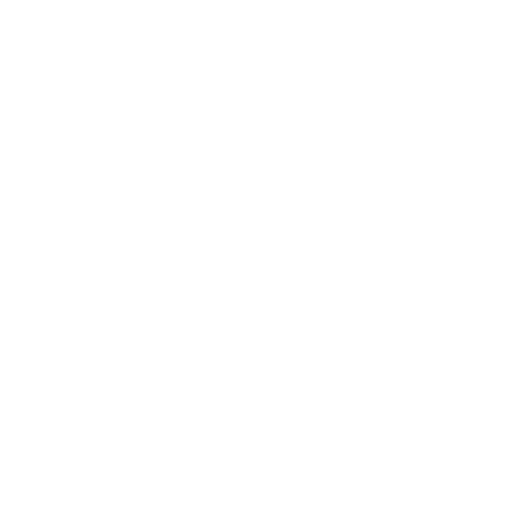
t = 0.00 s
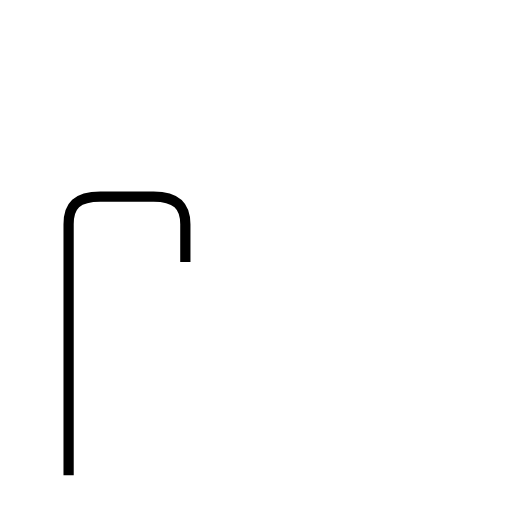
t = 1.29 s
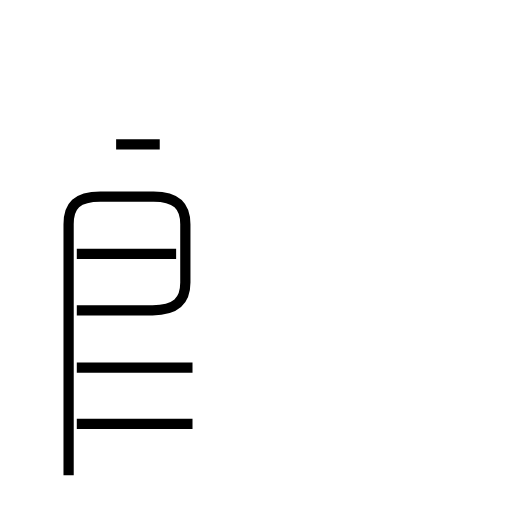
t = 2.81 s
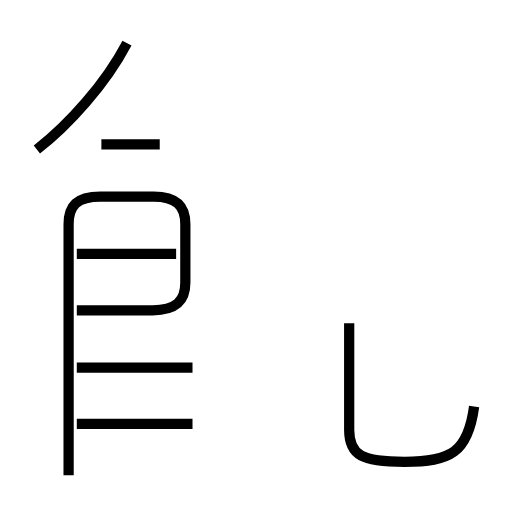
t = 4.09 s
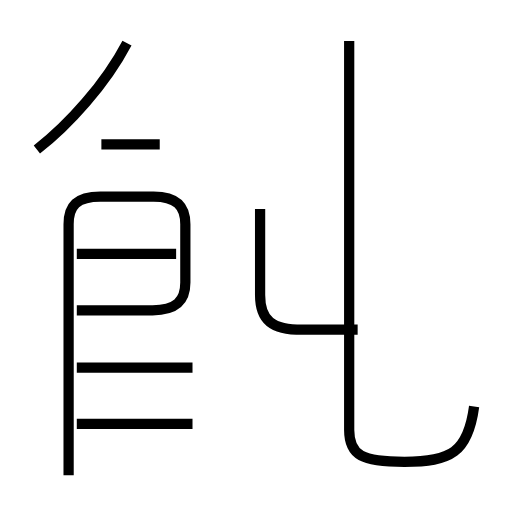
t = 5.52 s
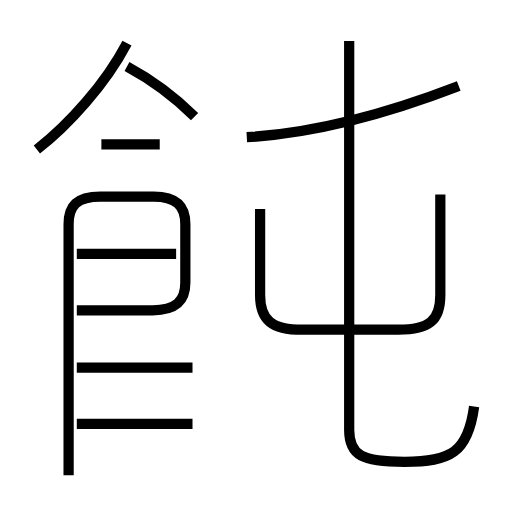
t = 7.01 s

The animated SVG that drew these frames (rendered in a browser with its animation timeline set to each time). Animation: 10 SMIL elements (animate=10); one cycle of 7.01 s.

<?xml version='1.0' encoding='utf-8'?>
<svg viewBox="0.0 -6.0 50.0 50.0" version="1.1" xmlns="http://www.w3.org/2000/svg"><rect x="-1000" y="-1000" width="2000" height="2000" stroke="white" fill="white" /><g style="fill:none;stroke:#000000;stroke-width:1"><path d="M 6.7 2.4 L 6.7 -22.1 C 6.7 -23.9 7.5 -24.8 9.8 -24.8 L 15.0 -24.8 C 17.2 -24.8 18.1 -23.9 18.1 -22.1 L 18.1 -16.4 C 18.1 -14.6 17.2 -13.7 14.9 -13.7 L 7.5 -13.7 " transform="translate(0.0 38.0)" stroke-dasharray="57.13971240886717" stroke-dashoffset="57.13971240886717"><animate attributeName="stroke-dashoffset" from="57.13971240886717" to="0" dur="1.714191372266015s" begin="0s" fill="freeze" /></path><path d="M 18.8 -2.6 L 7.5 -2.6 " transform="translate(0.0 38.0)" stroke-dasharray="11.3" stroke-dashoffset="11.3"><animate attributeName="stroke-dashoffset" from="11.3" to="0" dur="0.339s" begin="1.714191372266015s" fill="freeze" /></path><path d="M 18.8 -8.1 L 7.5 -8.1 " transform="translate(0.0 38.0)" stroke-dasharray="11.3" stroke-dashoffset="11.3"><animate attributeName="stroke-dashoffset" from="11.3" to="0" dur="0.339s" begin="2.053191372266015s" fill="freeze" /></path><path d="M 17.2 -19.2 L 7.5 -19.2 " transform="translate(0.0 38.0)" stroke-dasharray="9.7" stroke-dashoffset="9.7"><animate attributeName="stroke-dashoffset" from="9.7" to="0" dur="0.291s" begin="2.392191372266015s" fill="freeze" /></path><path d="M 15.6 -29.9 L 9.9 -29.9 " transform="translate(0.0 38.0)" stroke-dasharray="5.699999999999999" stroke-dashoffset="5.699999999999999"><animate attributeName="stroke-dashoffset" from="5.699999999999999" to="0" dur="0.17099999999999999s" begin="2.683191372266015s" fill="freeze" /></path><path d="M 3.6 -29.4 C 6.7 -31.8 10.3 -35.8 12.4 -39.8 " transform="translate(0.0 38.0)" stroke-dasharray="13.71554537953278" stroke-dashoffset="13.71554537953278"><animate attributeName="stroke-dashoffset" from="13.71554537953278" to="0" dur="0.4114663613859834s" begin="2.8541913722660146s" fill="freeze" /></path><path d="M 46.3 -4.3 C 45.7 0.2 44.0 1.1 39.5 1.1 C 35.4 1.1 34.1 0.5 34.1 -2.0 L 34.1 -40.0 " transform="translate(0.0 38.0)" stroke-dasharray="55.19881303182686" stroke-dashoffset="55.19881303182686"><animate attributeName="stroke-dashoffset" from="55.19881303182686" to="0" dur="1.6559643909548056s" begin="3.265657733651998s" fill="freeze" /></path><path d="M 25.4 -23.6 L 25.4 -15.2 C 25.4 -12.7 26.6 -11.8 29.5 -11.8 L 38.9 -11.8 C 41.9 -11.8 43.0 -12.7 43.0 -15.2 L 43.0 -25.0 " transform="translate(0.0 38.0)" stroke-dasharray="40.01541703103568" stroke-dashoffset="40.01541703103568"><animate attributeName="stroke-dashoffset" from="40.01541703103568" to="0" dur="1.2004625109310705s" begin="4.921622124606803s" fill="freeze" /></path><path d="M 19.0 -32.6 C 17.4 -34.2 15.0 -36.1 12.4 -37.5 " transform="translate(0.0 38.0)" stroke-dasharray="8.246936252676974" stroke-dashoffset="8.246936252676974"><animate attributeName="stroke-dashoffset" from="8.246936252676974" to="0" dur="0.24740808758030922s" begin="6.122084635537874s" fill="freeze" /></path><path d="M 24.1 -30.6 C 29.4 -30.9 36.5 -32.4 44.8 -35.6" transform="translate(0.0 38.0)" stroke-dasharray="21.376108426549894" stroke-dashoffset="21.376108426549894"><animate attributeName="stroke-dashoffset" from="21.376108426549894" to="0" dur="0.6412832527964968s" begin="6.369492723118183s" fill="freeze" /></path></g></svg>
